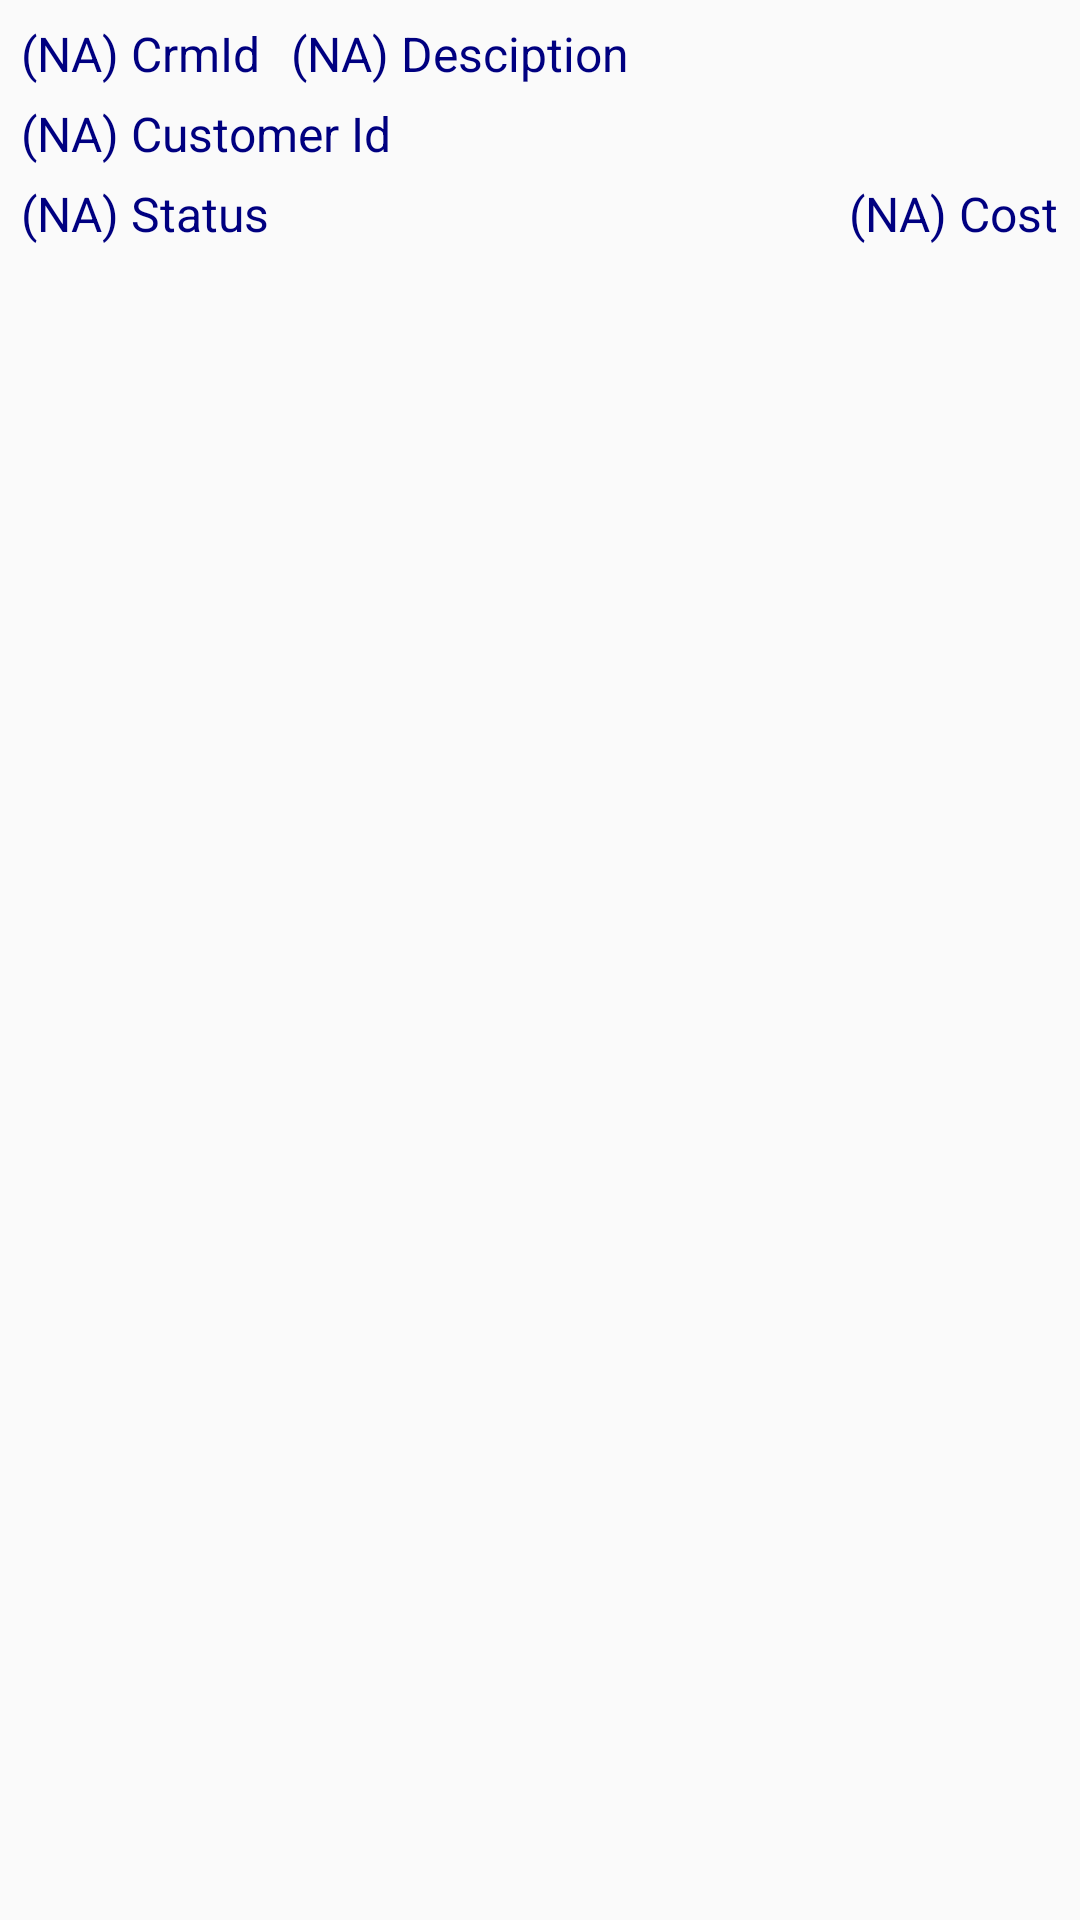

The Android layout XML behind this screen, and the referenced resources:
<!-- AndroidManifest.xml: application theme AppTheme -->
<!-- res/layout/element_opportunity2.xml -->
<?xml version="1.0" encoding="utf-8"?>
<LinearLayout xmlns:android="http://schemas.android.com/apk/res/android"
    android:layout_width="match_parent"
    android:layout_height="match_parent"
        android:padding="7dp" 
    android:orientation="vertical" >

    <LinearLayout
        android:layout_width="fill_parent"
        android:layout_height="wrap_content" >

        <TextView
            android:id="@+id/crmId_TV"
            android:layout_width="wrap_content"
            android:layout_height="wrap_content"
            android:textSize="16sp"
            android:text="(NA) CrmId"
            android:textColor="@color/blue_dark" />

        <TextView
            android:id="@+id/description_TV"
            android:textSize="16sp"
            android:layout_width="wrap_content"
            android:layout_height="wrap_content"
            android:maxLines="2"
            android:layout_marginLeft="10dp"
            android:text="(NA) Desciption"
            android:textColor="@color/blue_dark" />
    </LinearLayout>

    <TextView
        android:id="@+id/customerId_TV"
        android:layout_width="wrap_content"
        android:textSize="16sp"
        android:layout_height="wrap_content"
        android:layout_marginTop="5dp"
        android:text="(NA) Customer Id"
        android:textColor="@color/blue_dark" />

    <RelativeLayout
        android:layout_width="fill_parent"
        android:layout_marginTop="5dp"
        android:layout_height="wrap_content" >

        <TextView
            android:id="@+id/status_TV"
            android:textSize="16sp"
            android:layout_width="wrap_content"
            android:layout_height="wrap_content"
            android:layout_alignParentLeft="true"
            android:text="(NA) Status"
            android:textColor="@color/blue_dark" />

        <TextView
            android:id="@+id/cost_TV"
            android:layout_width="wrap_content"
            android:layout_height="wrap_content"
            android:layout_alignParentRight="true"
            android:textSize="16sp"
            android:text="(NA) Cost"
            android:textColor="@color/blue_dark" />
    </RelativeLayout>

</LinearLayout>
<!-- resources referenced by this layout -->
<resources>
  <color name="blue_dark">#000080</color>
  <style name="AppTheme" parent="AppBaseTheme">
  
          
          <item name="actionBarSize">48dip</item>
          <item name="android:actionBarSize">48dip</item>
      </style>
  <style name="AppBaseTheme" parent="Theme.AppCompat.Light">
          
      </style>
</resources>
